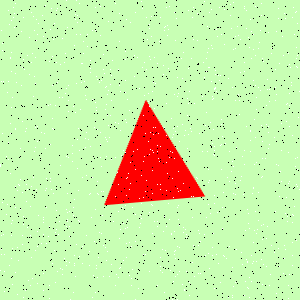

The data file committed next to this chart (first rows):
Type, X, Y
Salt, 75, 14
Salt, 157, 226
Salt, 90, 146
Salt, 214, 288
Salt, 120, 130
Salt, 80, 34
Salt, 11, 235
Salt, 178, 93
Salt, 192, 217
Salt, 211, 45
Salt, 43, 273
Salt, 35, 250
Salt, 145, 254
Salt, 10, 123
Salt, 81, 63
Salt, 193, 7
Salt, 125, 152
Salt, 120, 91
Salt, 289, 93
Salt, 76, 34
Salt, 268, 148
Salt, 269, 101
Salt, 113, 221
Salt, 37, 141
Salt, 26, 184
Salt, 202, 96
Salt, 33, 16
Salt, 221, 169
Salt, 80, 109
Salt, 22, 235
Salt, 41, 132
Salt, 77, 22
Salt, 137, 57
Salt, 258, 48
Salt, 79, 256
Salt, 77, 168
Salt, 23, 216
Salt, 128, 173
Salt, 207, 151
Salt, 235, 183
Salt, 49, 61
Salt, 30, 206
Salt, 126, 122
Salt, 92, 30
Salt, 291, 85
Salt, 200, 273
Salt, 7, 92
Salt, 169, 157
Salt, 118, 211
Salt, 183, 232
Salt, 85, 147
Salt, 86, 175
Salt, 193, 196
Salt, 242, 264
Salt, 62, 269
Salt, 59, 97
Salt, 86, 235
Salt, 131, 285
Salt, 177, 126
Salt, 256, 261
... 1,740 more rows
